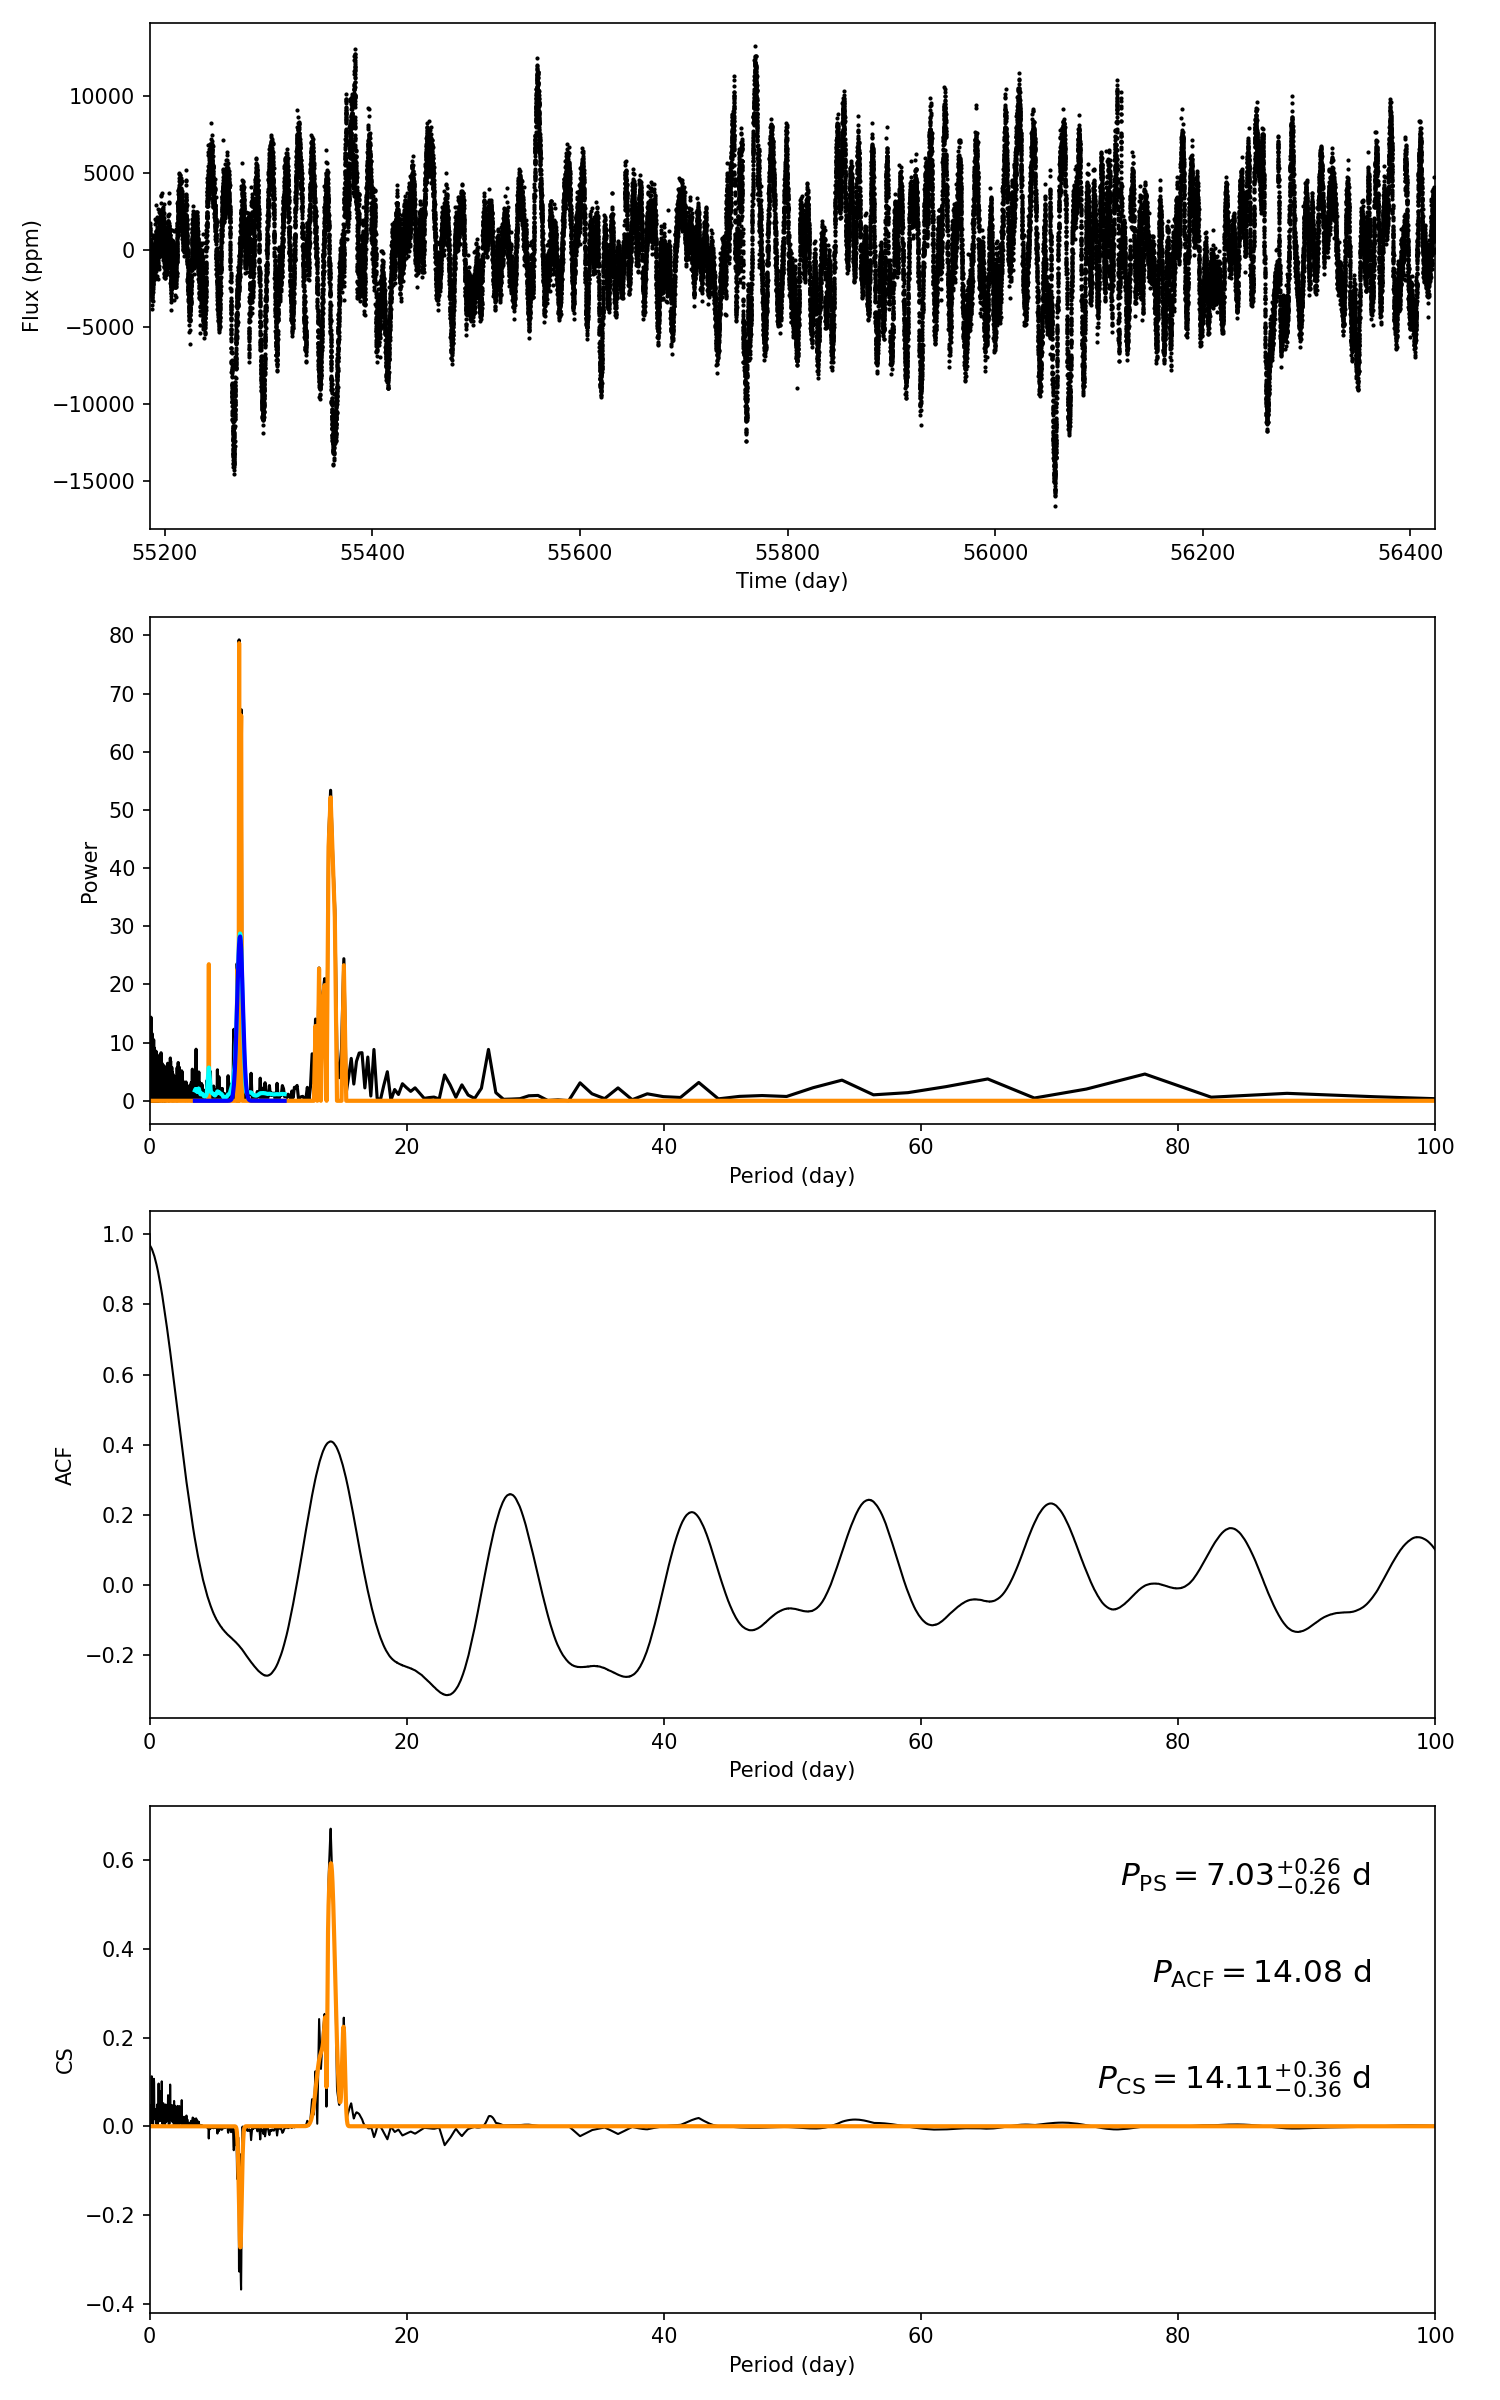

The file beside this chart, header and first rows:
target_id, prot_ps, prot_acf, prot_cs, e_prot_ps, E_prot_ps, e_prot_acf, E_prot_acf, e_prot_cs, E_prot_cs, sph_ps, sph_acf, sph_cs, e_sph_ps, e_sph_acf, e_sph_cs, h_ps, fa_prob_ps, hacf, gacf, hcs
8440019, 7.029, 14.08, 14.11, 0.2593, 0.2593, -1.0, -1.0, 0.3624, 0.3624, 3641, 3740, 3740, 1120, 955.8, 958.6, 79.23, 3.905950312725642e-35, 0.6775, 0.3963, 0.6708
